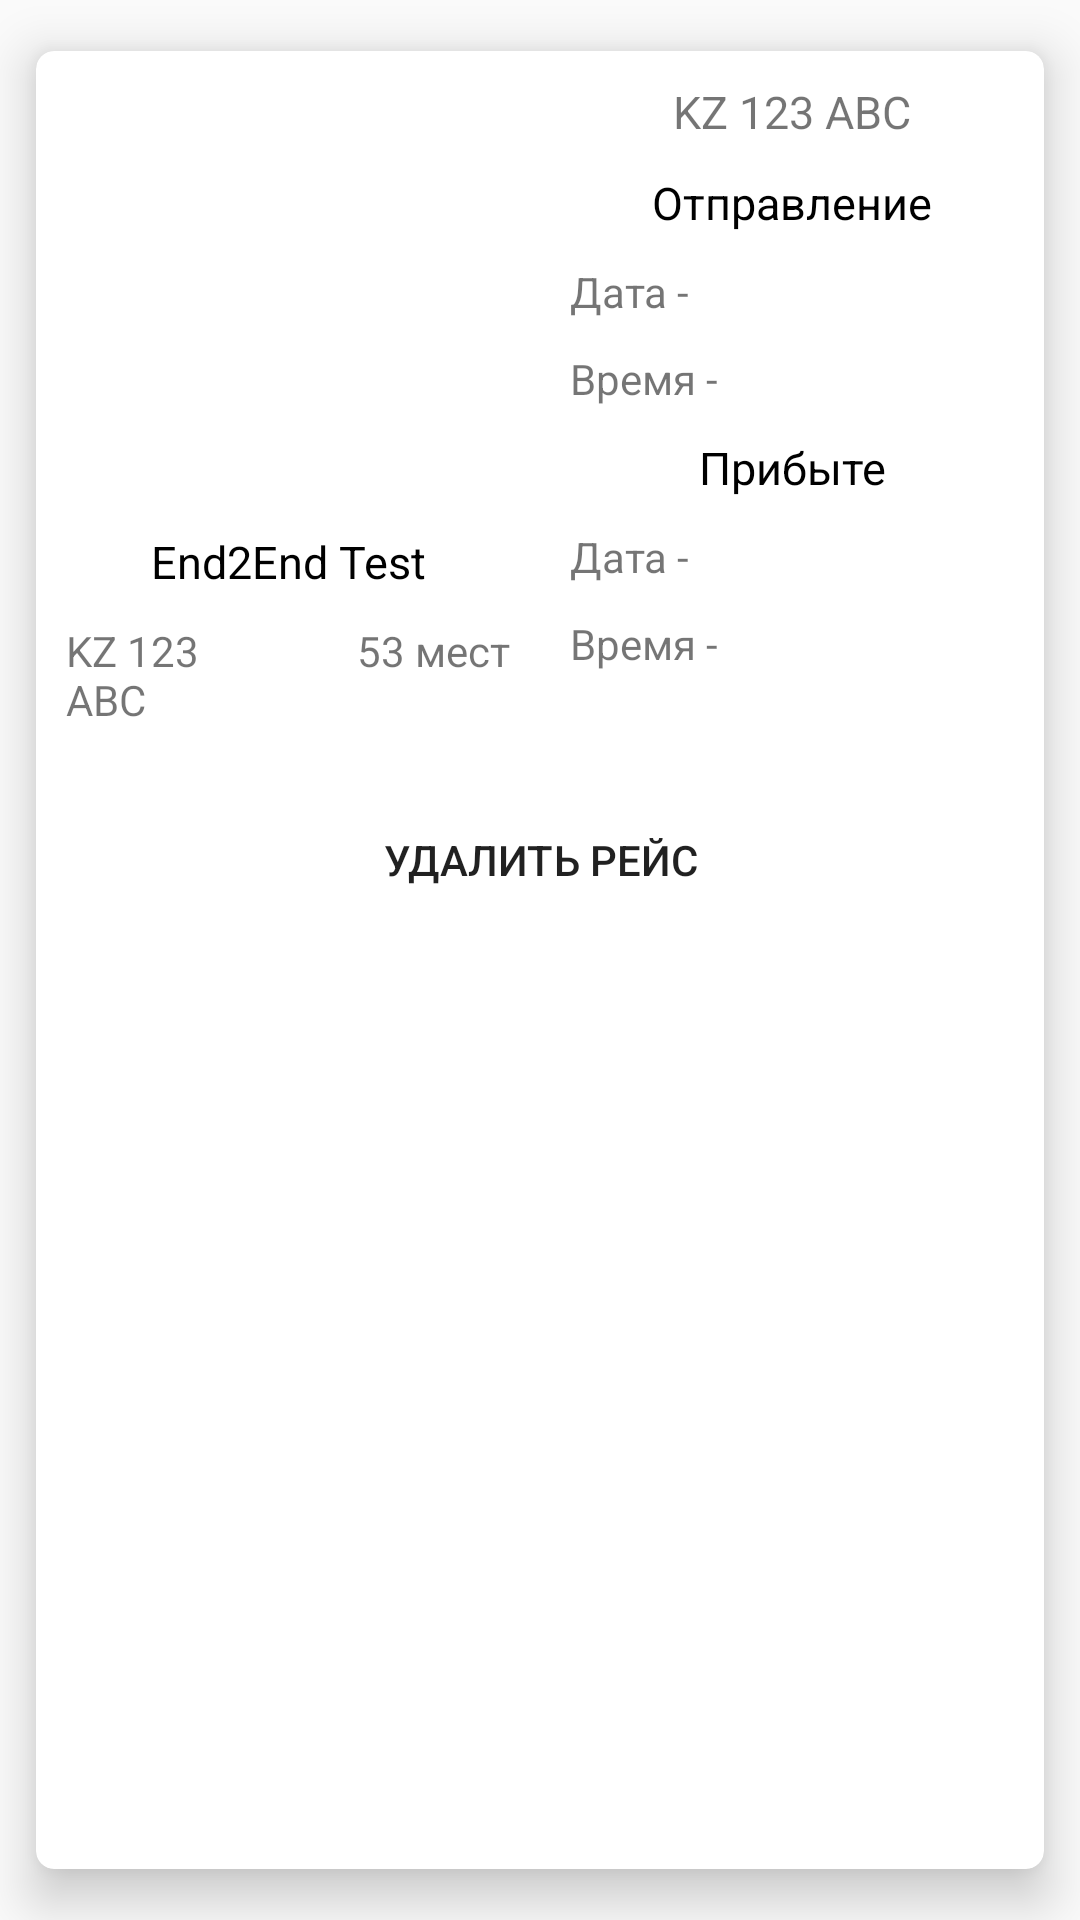

Layout XML and referenced resources for this Android screen:
<!-- AndroidManifest.xml: application theme AppTheme -->
<!-- res/layout/schedule_item_layout.xml -->
<?xml version="1.0" encoding="utf-8"?>
<androidx.cardview.widget.CardView
    android:layout_width="match_parent"
    android:layout_height="wrap_content"
    xmlns:app="http://schemas.android.com/apk/res-auto"
    xmlns:tools="http://schemas.android.com/tools"
    app:cardCornerRadius="6dp"
    app:cardElevation="10dp"
    app:cardUseCompatPadding="true"
    xmlns:android="http://schemas.android.com/apk/res/android">

  <LinearLayout
      android:layout_width="match_parent"
      android:layout_height="match_parent"
      android:orientation="vertical">
      <LinearLayout
          android:layout_width="match_parent"
          android:layout_height="wrap_content">
          <LinearLayout
              android:layout_width="0dp"
              android:layout_height="match_parent"
              android:layout_weight="1"
              android:orientation="vertical"
              android:paddingTop="10dp">

              <ImageView
                  android:id="@+id/bus_image"
                  android:layout_width="match_parent"
                  android:layout_marginLeft="20dp"
                  android:layout_marginRight="20dp"
                  android:layout_height="150dp" />

              <TextView
                  android:id="@+id/bus_model"
                  android:layout_width="match_parent"
                  android:layout_height="wrap_content"
                  android:textAlignment="center"
                  android:textColor="#000"
                  android:textSize="15sp"
                  android:text="@string/sample_text"/>

              <LinearLayout
                  android:layout_width="match_parent"
                  android:layout_height="wrap_content"
                  android:orientation="horizontal"
                  android:padding="10dp"
                  >

                  <TextView
                      android:id="@+id/bus_nomer"
                      android:layout_width="50dp"
                      android:layout_height="wrap_content"
                      android:text="@string/sample_num"
                      android:textAlignment="textStart" />

                  <TextView
                      android:id="@+id/bus_place_num"
                      android:layout_width="match_parent"
                      android:layout_height="wrap_content"
                      android:textAlignment="textEnd"
                      android:text="@string/sample_place_num"/>
              </LinearLayout>
          </LinearLayout>

          <LinearLayout
              android:layout_width="0dp"
              android:layout_height="match_parent"
              android:layout_weight="1"
              android:padding="10dp"
              android:orientation="vertical">

              <TextView
                  android:id="@+id/from_to_city"
                  android:layout_width="match_parent"
                  android:layout_height="wrap_content"
                  android:textAlignment="center"
                  android:textSize="15sp"
                  android:text="@string/sample_num"/>

              <TextView
                  android:layout_width="match_parent"
                  android:layout_height="wrap_content"
                  android:textAlignment="center"
                  android:textColor="#000"
                  android:textSize="15sp"
                  android:layout_marginTop="10dp"
                  android:text="@string/label_dep"/>
              <TextView
                  android:id="@+id/departure_date"
                  android:layout_width="wrap_content"
                  android:layout_height="wrap_content"
                  android:textAlignment="textStart"
                  android:layout_marginTop="10dp"
                  android:text="@string/date_sample"/>
              <TextView
                  android:id="@+id/departure_time"
                  android:layout_width="wrap_content"
                  android:layout_height="wrap_content"
                  android:textAlignment="textStart"
                  android:layout_marginTop="10dp"
                  android:text="@string/time_sample"/>

              <TextView
                  android:textColor="#000"
                  android:layout_width="match_parent"
                  android:layout_height="wrap_content"
                  android:textAlignment="center"
                  android:textSize="15sp"
                  android:layout_marginTop="10dp"
                  android:text="@string/arrival_sample"/>

              <TextView
                  android:id="@+id/arrival_date"
                  android:layout_width="wrap_content"
                  android:layout_height="wrap_content"
                  android:textAlignment="textStart"
                  android:layout_marginTop="10dp"
                  android:text="@string/date_sample"/>
              <TextView
                  android:id="@+id/arrival_time"
                  android:layout_width="wrap_content"
                  android:layout_height="wrap_content"
                  android:textAlignment="textStart"
                  android:layout_marginTop="10dp"
                  android:text="@string/time_sample"/>

          </LinearLayout>

      </LinearLayout>
      <LinearLayout
          android:layout_width="match_parent"
          android:layout_height="wrap_content"
          android:paddingTop="10dp"
          android:paddingRight="15dp"
          android:paddingLeft="15dp"
          android:paddingBottom="10dp">

          <Button
              android:id="@+id/delete_reis_btn"
              android:layout_width="match_parent"
              android:layout_height="wrap_content"
              android:background="@drawable/delete_btn"
              android:text="@string/delete_label" />
      </LinearLayout>
  </LinearLayout>

</androidx.cardview.widget.CardView>
<!-- resources referenced by this layout -->
<resources>
  <string name="arrival_sample">Прибыте</string>
  <string name="date_sample">Дата -</string>
  <string name="delete_label">Удалить рейс</string>
  <string name="label_dep">Отправление</string>
  <string name="sample_num">KZ 123 ABC</string>
  <string name="sample_place_num">53 мест</string>
  <string name="sample_text">End2End Test</string>
  <string name="time_sample">Время -</string>
  <style name="AppTheme" parent="Theme.AppCompat.Light.DarkActionBar">
          
          <item name="colorPrimary">@color/delete_btn_corner</item>
          <item name="colorPrimaryDark">@color/delete_btn_corner</item>
          <item name="colorAccent">@color/colorAccent</item>
      </style>
  <color name="delete_btn_corner">#1AAE1A</color>
  <color name="colorAccent">#03DAC5</color>
</resources>
